8-way image classification set "Fine-grained-weed-recognition" from GitHub (IPCLab-NEAU/Fine-grained-weed-recognition); label vocabulary: abutilon, amaranthus, chenopodium, cirsium, cyperus, descurainia, maize, portulaca.

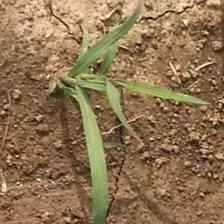
Label: cyperus

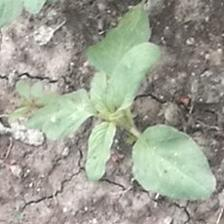
Label: amaranthus

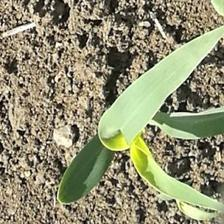
Label: maize

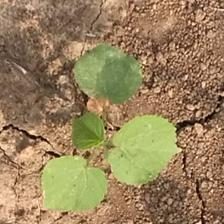
Label: abutilon

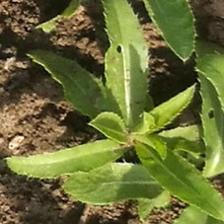
Label: cirsium

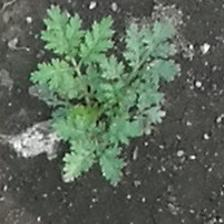
Label: descurainia
